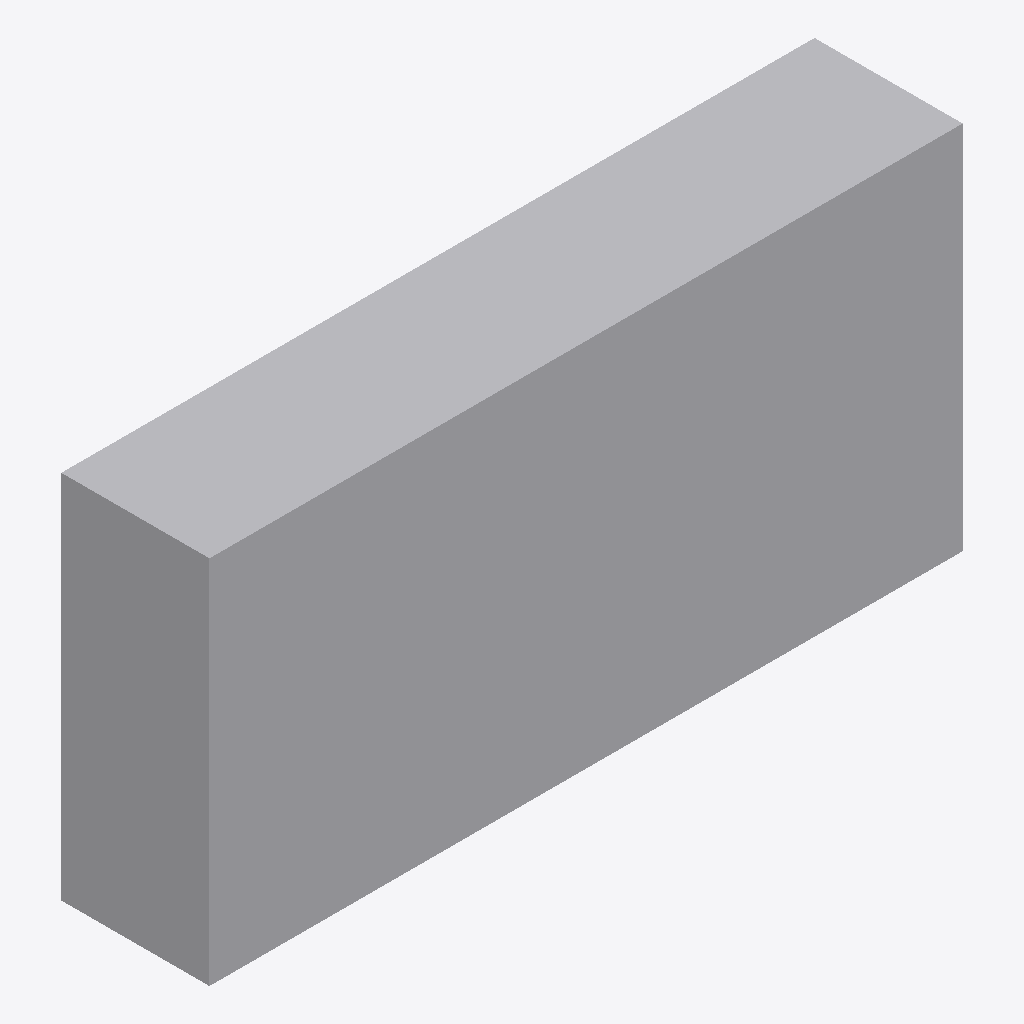
Isometric view of an IFC building model (IFC-SPF (STEP), schema IFC4, length unit centimetre), seen from the south-west, elements coloured by IFC class: 1 other element (light grey).
Extent 6.1 m × 1.2 m × 3.0 m (x, y, z). Storeys (1): 几何层 at 0.00 m. Elements (1): 1 IfcBuildingElementProxy.

HEADER;
FILE_DESCRIPTION(('ViewDefinition [CoordinationView]'),'2;1');
FILE_NAME('model.ifc','2000-01-01T00:00:00',('Gujian Workbench'),('Proxy Output'),'gujian-project-geometry-1.0','gujian-project-geometry-1.0','UNSIGNED_PROXY_OUTPUT');
FILE_SCHEMA(('IFC4'));
ENDSEC;
DATA;
#6=IFCPROJECT('3Wy2U_nQbIsh1Fnw_3neRd',$,'代理几何项目',$,$,$,$,(#3),#5);
#8=IFCSITE('3HPZnCvy5GjA_N7czphdRm',$,'项目场地',$,$,#7,$,$,.ELEMENT.,$,$,$,$,$);
#9=IFCBUILDING('1raVVtuAfVnOut3j6_q78D',$,'项目建筑',$,$,#7,$,$,.ELEMENT.,$,$,$);
#10=IFCBUILDINGSTOREY('3VGUekEBfSeeH2nPyZLqmE',$,'几何层',$,$,#7,$,$,.ELEMENT.,$);
#18=IFCBUILDINGELEMENTPROXY('06eeuPSHfT7epcspoBbpxC',$,'a62f1527-adf5-5081-8167-395579e2deba',$,'wall',#7,#17,$,.NOTDEFINED.);
ENDSEC;
